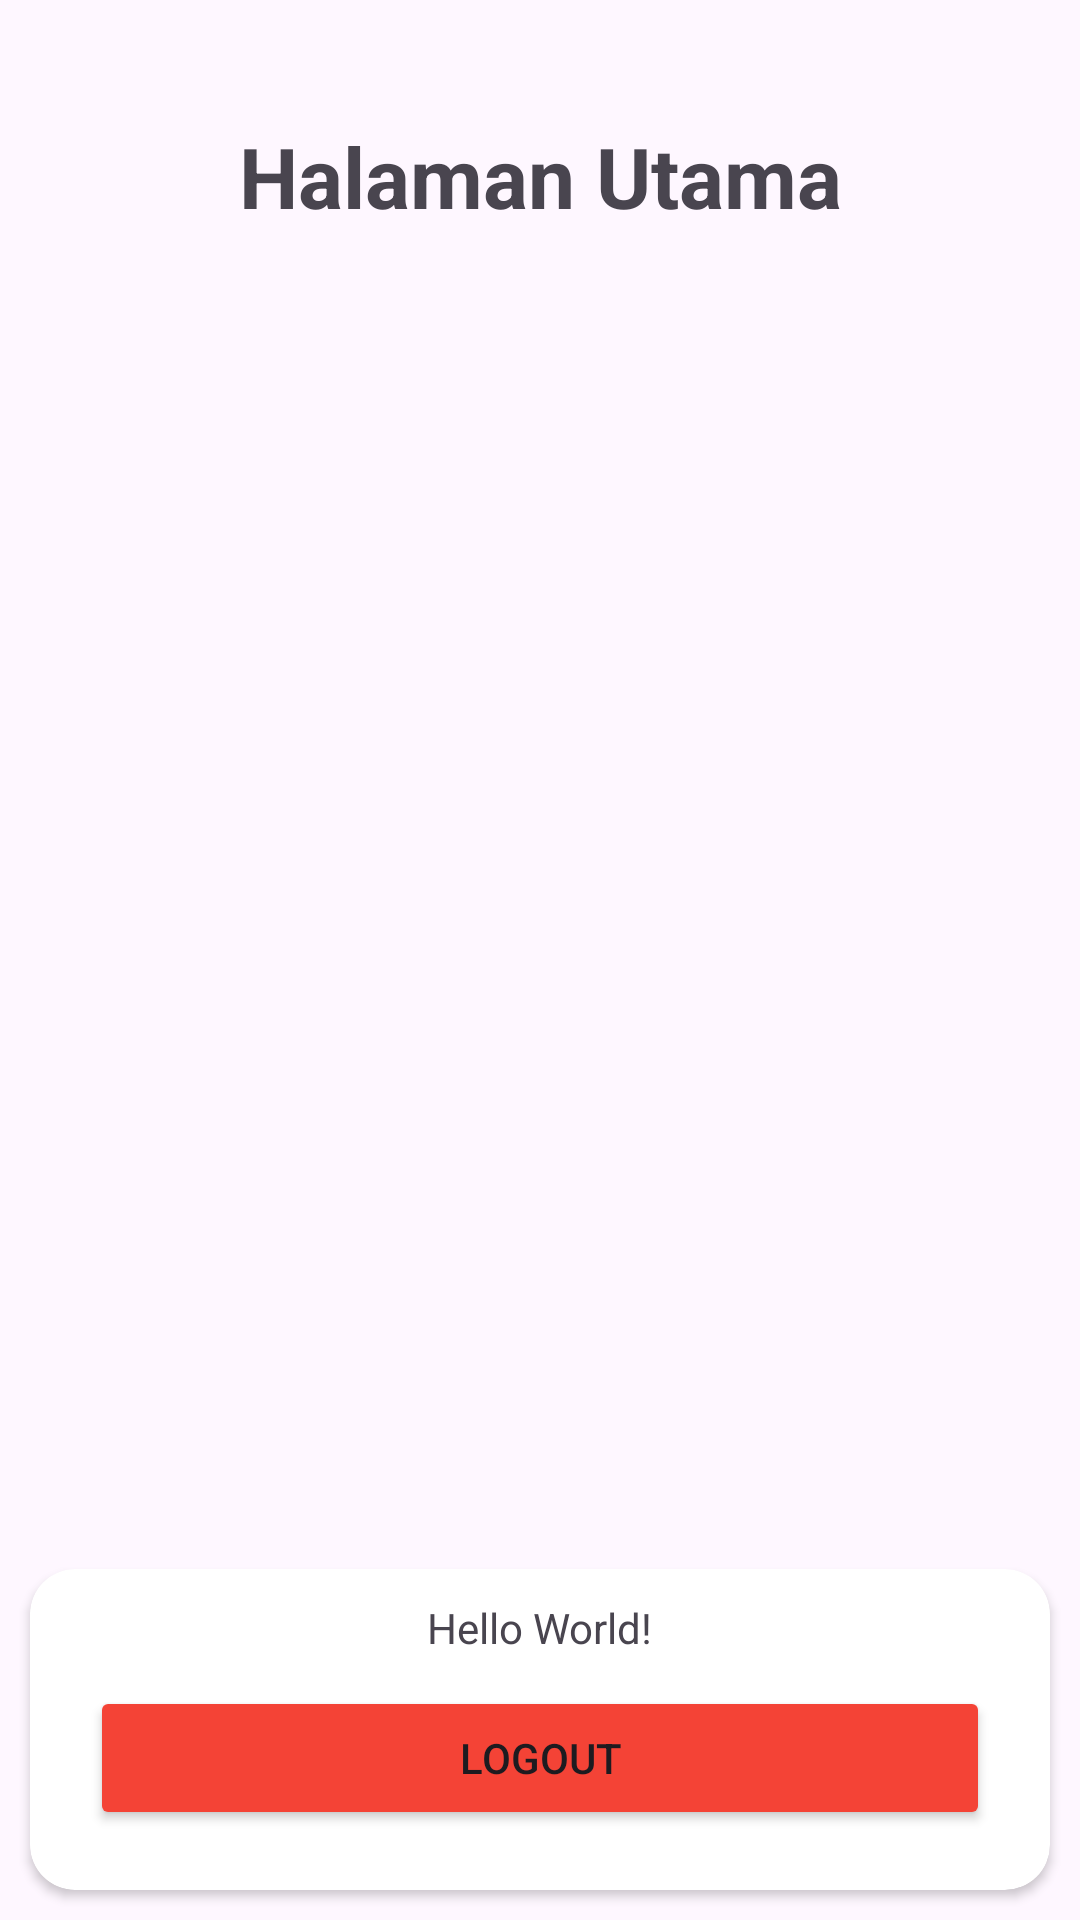

This screen was rendered from an Android layout file. Write that file and the resources it references.
<!-- AndroidManifest.xml: application theme Theme.LoginDanRegisterVolleyMySql -->
<!-- res/layout/activity_main.xml -->
<?xml version="1.0" encoding="utf-8"?>
<androidx.constraintlayout.widget.ConstraintLayout
    xmlns:android="http://schemas.android.com/apk/res/android"
    xmlns:app="http://schemas.android.com/apk/res-auto"
    xmlns:tools="http://schemas.android.com/tools"
    android:layout_width="match_parent"
    android:layout_height="match_parent"
    android:paddingTop="40dp"
    tools:context=".MainActivity">

    <TextView
        android:layout_width="match_parent"
        android:layout_height="wrap_content"
        android:layout_margin="20dp"
        android:gravity="center"
        android:text="Halaman Utama"
        android:textSize="28sp"
        android:textStyle="bold"
        tools:ignore="MissingConstraints"
        tools:layout_editor_absoluteX="20dp"
        tools:layout_editor_absoluteY="16dp" />

    <androidx.constraintlayout.widget.ConstraintLayout
        android:layout_width="match_parent"
        android:layout_height="match_parent">

        <androidx.cardview.widget.CardView
            android:layout_width="match_parent"
            android:layout_height="wrap_content"
            app:layout_constraintBottom_toBottomOf="parent"
            app:layout_constraintEnd_toEndOf="parent"
            app:layout_constraintStart_toStartOf="parent"
            android:layout_margin="10dp"
            app:cardCornerRadius="15dp"
            android:elevation="10dp">

            <LinearLayout
                android:layout_width="match_parent"
                android:layout_height="wrap_content"
                android:orientation="vertical"
                android:layout_margin="10dp"
                android:gravity="center_horizontal">

                <TextView
                    android:layout_width="wrap_content"
                    android:layout_height="wrap_content"
                    android:text="Hello World!" />

                <Button
                    android:id="@+id/btnLogout"
                    android:layout_width="match_parent"
                    android:layout_height="wrap_content"
                    android:text="LOGOUT"
                    android:backgroundTint="@color/red"
                    android:layout_margin="10dp" />

            </LinearLayout>

        </androidx.cardview.widget.CardView>

    </androidx.constraintlayout.widget.ConstraintLayout>


</androidx.constraintlayout.widget.ConstraintLayout>
<!-- resources referenced by this layout -->
<resources>
  <color name="red">#FFF44336</color>
  <style name="Theme.LoginDanRegisterVolleyMySql" parent="Base.Theme.LoginDanRegisterVolleyMySql" />
  <style name="Base.Theme.LoginDanRegisterVolleyMySql" parent="Theme.Material3.DayNight.NoActionBar">
          
          <item name="android:windowLightStatusBar">true</item>
          <item name="android:windowDrawsSystemBarBackgrounds">true</item>
          <item name="android:windowTranslucentStatus">true</item>
          <item name="android:windowTranslucentNavigation">true</item>
      </style>
</resources>
